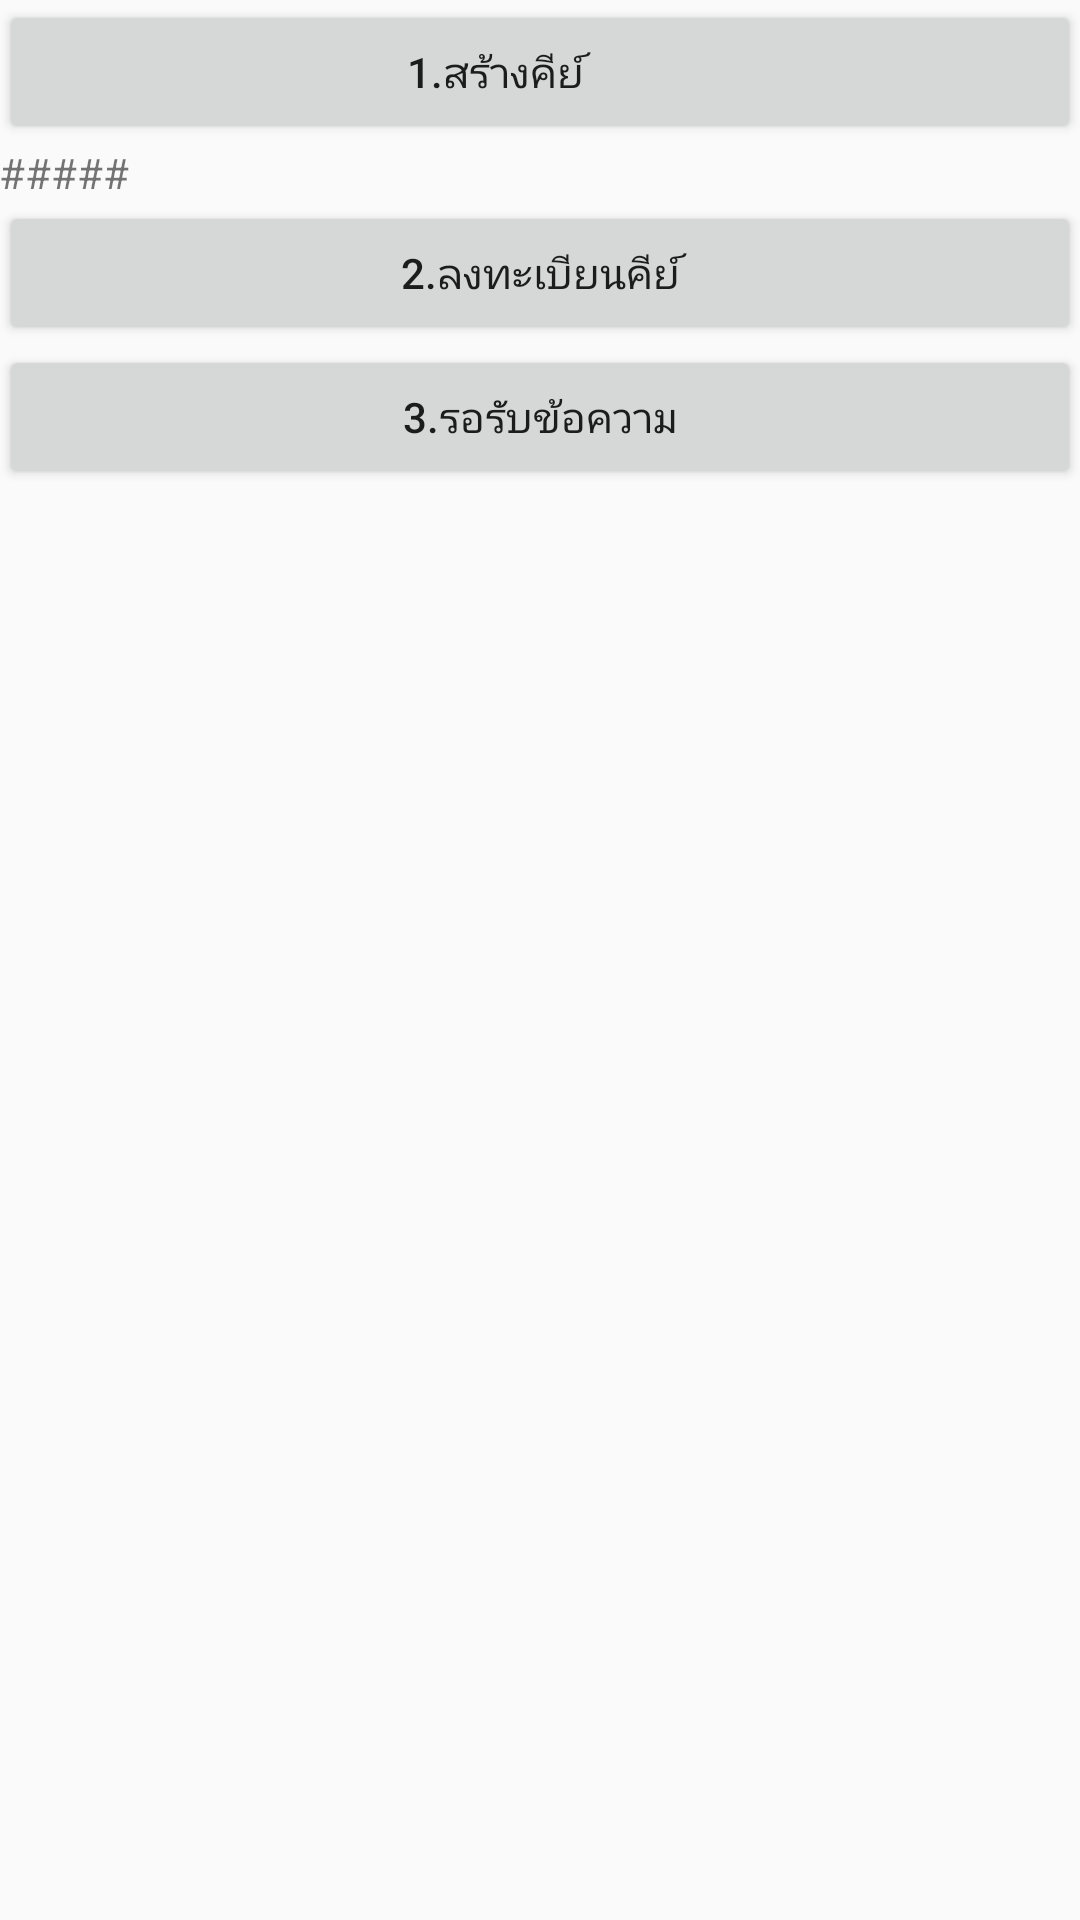

Reconstruct the res/layout file that produces this screen, plus the resources it refers to.
<!-- AndroidManifest.xml: application theme Theme.AppCompat.Light -->
<!-- res/layout/activity_main.xml -->
<RelativeLayout xmlns:android="http://schemas.android.com/apk/res/android"
    xmlns:tools="http://schemas.android.com/tools"
    android:layout_width="match_parent"
    android:layout_height="match_parent"
    android:paddingBottom="@dimen/activity_vertical_margin"
    android:paddingLeft="@dimen/activity_horizontal_margin"
    android:paddingRight="@dimen/activity_horizontal_margin"
    android:paddingTop="@dimen/activity_vertical_margin"
    tools:context="siren.utehn.alertyou.MainActivity" >

    <TextView
        android:id="@+id/textView1"
        android:layout_width="wrap_content"
        android:layout_height="wrap_content"
        android:layout_alignParentLeft="true"
        android:layout_alignParentRight="true"
        android:layout_below="@+id/button1"
        android:text="#####" />

    <Button
        android:id="@+id/button1"
        android:layout_width="wrap_content"
        android:layout_height="wrap_content"
        android:layout_alignParentLeft="true"
        android:layout_alignParentTop="true"
        android:layout_alignRight="@+id/textView1"
        android:onClick="genKeys"
        android:text="1.สร้างคีย์         " />

    <Button
        android:id="@+id/button2"
        android:layout_width="wrap_content"
        android:layout_height="wrap_content"
        android:layout_alignParentLeft="true"
        android:layout_alignRight="@+id/button1"
        android:layout_below="@+id/textView1"
        android:onClick="RegisKeys"
        android:text="2.ลงทะเบียนคีย์" />

    <Button
        android:id="@+id/button3"
        android:layout_width="wrap_content"
        android:layout_height="wrap_content"
        android:layout_alignParentLeft="true"
        android:layout_alignRight="@+id/button2"
        android:layout_below="@+id/button2"
        android:onClick="StartApp"
        android:text="3.รอรับข้อความ" />

</RelativeLayout>
<!-- resources referenced by this layout -->
<resources>

</resources>
